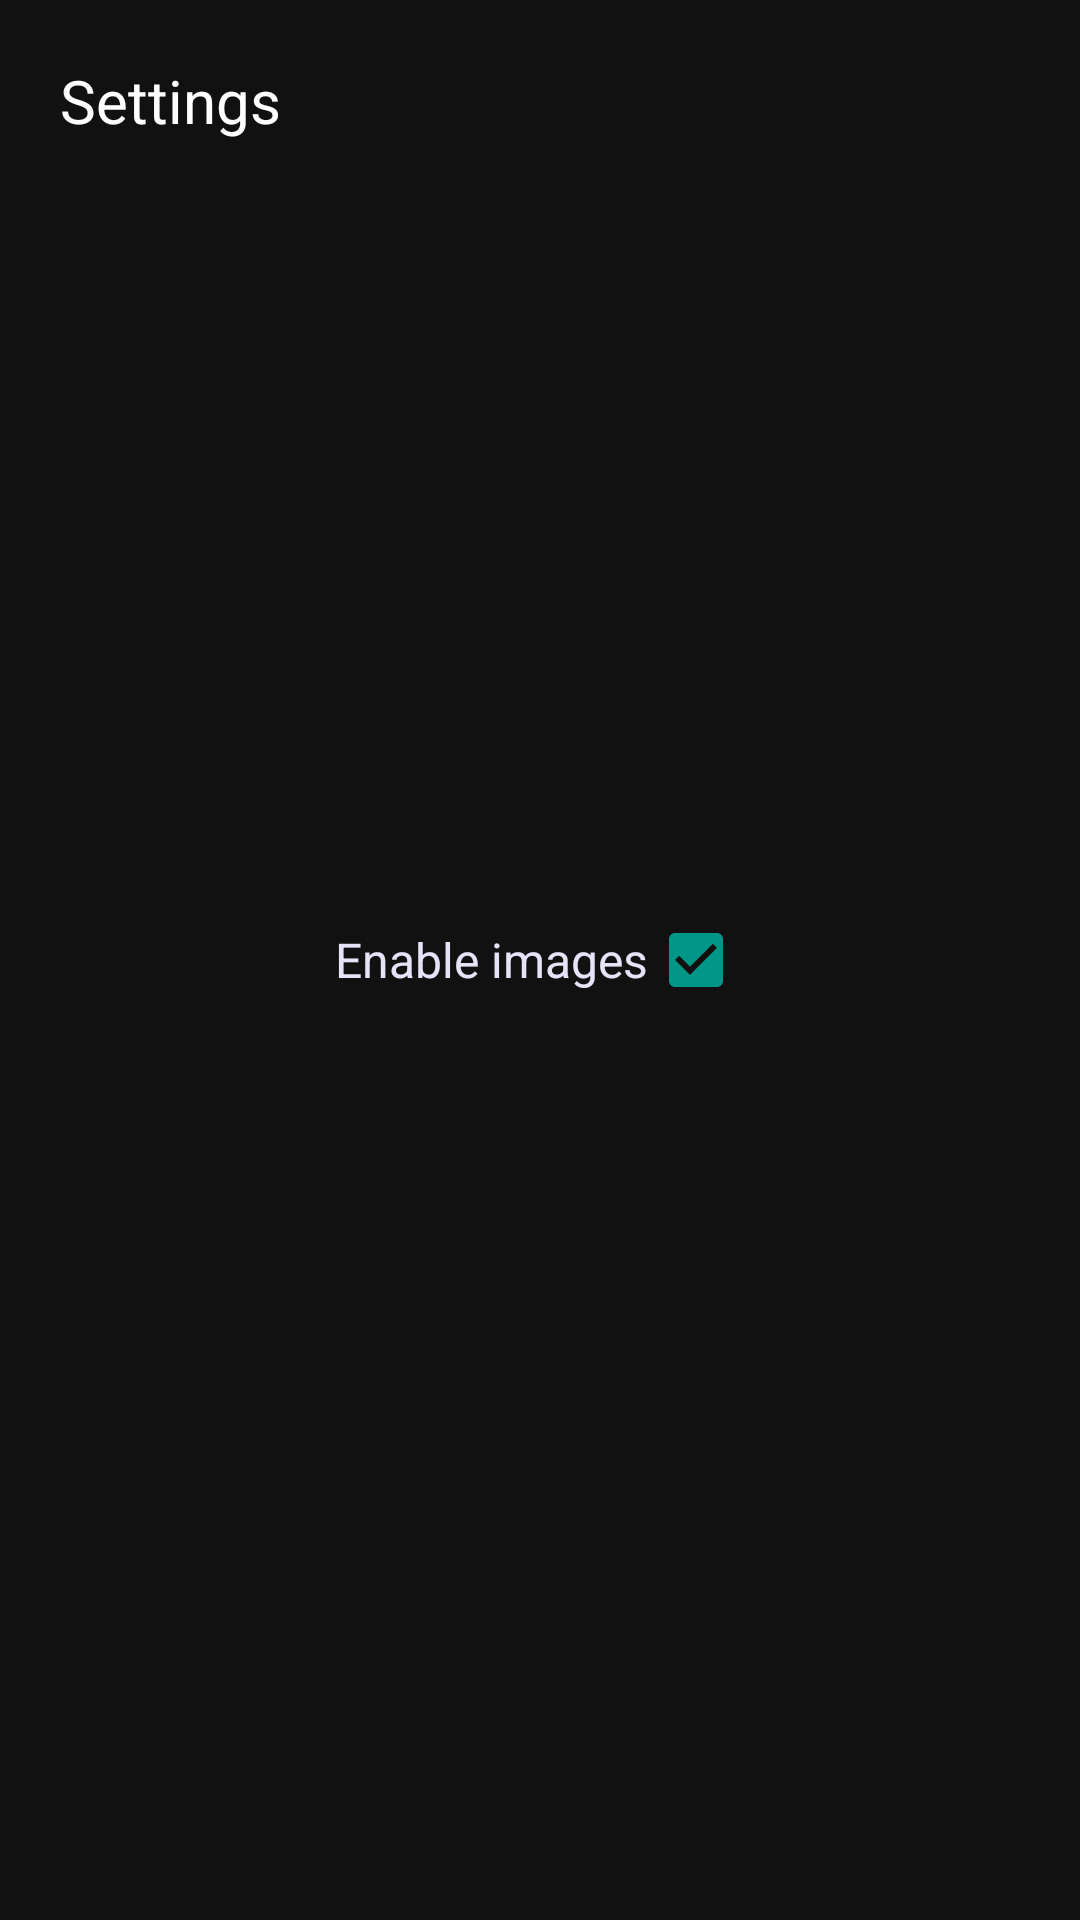

Reconstruct the res/layout file that produces this screen, plus the resources it refers to.
<!-- AndroidManifest.xml: application theme AppTheme -->
<!-- res/layout/contacts_settings_overlay.xml -->
<FrameLayout xmlns:android="http://schemas.android.com/apk/res/android"
    android:layout_width="match_parent"
    android:layout_height="match_parent"
    android:background="@color/dark_black_transparent"
    android:clickable="true"
    android:focusable="true">

    <TextView
        android:layout_width="wrap_content"
        android:layout_height="wrap_content"
        android:layout_marginLeft="20dp"
        android:layout_marginStart="20dp"
        android:layout_marginTop="20dp"
        android:text="Settings"
        android:textColor="@color/white_pure"
        android:textSize="20sp" />

    <ImageButton
        android:id="@+id/close_btn"
        android:layout_width="20dp"
        android:layout_height="20dp"
        android:layout_gravity="end"
        android:layout_marginEnd="20dp"
        android:layout_marginRight="20dp"
        android:layout_marginTop="20dp"
        android:background="@drawable/ic_close_white_24dp" />

    <RelativeLayout
        android:layout_width="wrap_content"
        android:layout_height="wrap_content"
        android:layout_gravity="center">

        <CheckedTextView
            android:id="@+id/enable_images"
            android:layout_width="wrap_content"
            android:layout_height="wrap_content"
            android:checkMark="?android:attr/listChoiceIndicatorMultiple"
            android:checked="true"
            android:gravity="center"
            android:text="Enable images"
            android:textColor="#E6E2F8"
            android:textSize="16sp" />
    </RelativeLayout>

    <TextView
        android:id="@+id/data_pack_notif_tv"
        android:layout_width="match_parent"
        android:layout_height="wrap_content"
        android:layout_gravity="bottom"
        android:layout_marginBottom="20dp"
        android:layout_marginLeft="10dp"
        android:layout_marginRight="10dp"
        android:gravity="center"
        android:text="@string/data_warning"
        android:textColor="@color/white"
        android:textSize="14sp"
        android:visibility="gone" />
</FrameLayout>
<!-- resources referenced by this layout -->
<resources>
  <color name="dark_black_transparent">#EE000000</color>
  <color name="white">#fafafa</color>
  <color name="white_pure">#FFFFFF</color>
  <string name="data_warning"><i>It looks like you are on Data Pack!</i>\nStandard data charges may apply.</string>
  <style name="AppTheme" parent="Theme.AppCompat.Light.NoActionBar">
          <item name="colorPrimary">@color/primary</item>
          <item name="colorPrimaryDark">@color/primary_dark</item>
          <item name="colorAccent">@color/accent</item>
          <item name="android:textColorPrimary">@color/primary_text</item>
          <item name="android:textColorSecondary">@color/secondary_text</item>
          <item name="android:actionMenuTextColor">@color/primary_text</item>
          <item name="popupMenuStyle">@style/PopupMenu</item>
      </style>
  <color name="primary">#5c3bb5</color>
  <color name="primary_dark">#462d8a</color>
  <color name="accent">#009688</color>
  <color name="primary_text">#212121</color>
  <color name="secondary_text">#727272</color>
  <style name="PopupMenu" parent="Theme.AppCompat.Light.DarkActionBar">
          <item name="android:textColorPrimary">#000000</item>
      </style>
</resources>
